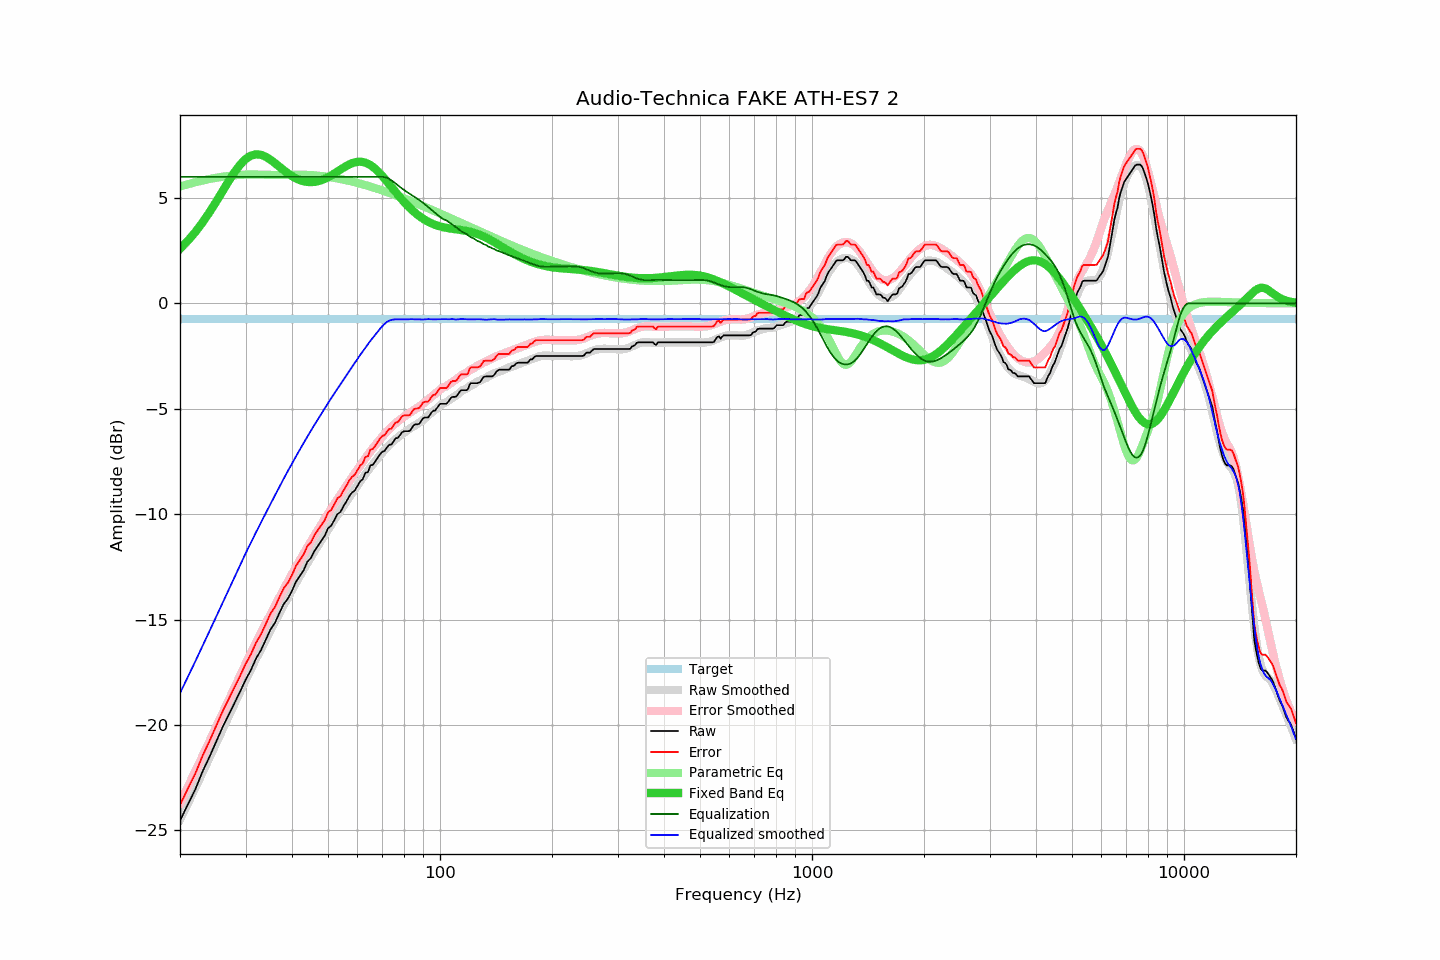

Data behind this chart, as committed beside it:
frequency, raw, error, smoothed, error_smoothed, equalization, parametric_eq, equalized_raw, equalized_smoothed, target
20, -24.55, -23.80, -24.50, -23.71, 6.00, 2.59, -18.55, -18.50, -0.75
21, -23.77, -23.02, -23.73, -22.94, 6.00, 2.97, -17.77, -17.73, -0.75
22, -23.05, -22.30, -22.98, -22.20, 6.00, 3.39, -17.05, -16.98, -0.75
23, -22.21, -21.46, -22.25, -21.48, 6.00, 3.84, -16.21, -16.25, -0.75
24, -21.52, -20.77, -21.55, -20.79, 6.00, 4.32, -15.52, -15.55, -0.75
25, -20.81, -20.06, -20.88, -20.12, 6.00, 4.81, -14.81, -14.88, -0.75
26, -20.13, -19.38, -20.23, -19.47, 6.00, 5.31, -14.13, -14.23, -0.75
27, -19.54, -18.79, -19.60, -18.85, 6.00, 5.78, -13.54, -13.60, -0.75
28, -18.97, -18.22, -19.00, -18.25, 6.00, 6.21, -12.97, -13.00, -0.75
29, -18.43, -17.68, -18.43, -17.68, 6.00, 6.57, -12.43, -12.43, -0.75
30, -17.87, -17.12, -17.87, -17.12, 6.00, 6.84, -11.87, -11.87, -0.75
31, -17.41, -16.66, -17.36, -16.61, 6.00, 7.01, -11.41, -11.36, -0.75
32, -16.86, -16.11, -16.87, -16.12, 6.00, 7.07, -10.86, -10.87, -0.75
33, -16.46, -15.71, -16.40, -15.65, 6.00, 7.05, -10.46, -10.40, -0.75
34, -15.97, -15.22, -15.96, -15.20, 6.00, 6.95, -9.97, -9.96, -0.75
35, -15.48, -14.73, -15.53, -14.77, 6.00, 6.81, -9.48, -9.53, -0.75
36, -15.16, -14.41, -15.11, -14.35, 6.00, 6.65, -9.16, -9.11, -0.75
37, -14.69, -13.94, -14.71, -13.95, 6.00, 6.48, -8.69, -8.71, -0.75
38, -14.27, -13.52, -14.32, -13.57, 6.00, 6.31, -8.27, -8.32, -0.75
39, -14.01, -13.26, -13.95, -13.20, 6.00, 6.16, -8.01, -7.95, -0.75
40, -13.64, -12.89, -13.60, -12.85, 6.00, 6.03, -7.64, -7.60, -0.75
41, -13.21, -12.46, -13.26, -12.51, 6.00, 5.93, -7.21, -7.26, -0.75
42, -12.93, -12.18, -12.94, -12.19, 6.00, 5.85, -6.93, -6.94, -0.75
43, -12.66, -11.91, -12.63, -11.87, 6.00, 5.79, -6.66, -6.63, -0.75
44, -12.26, -11.51, -12.32, -11.57, 6.00, 5.76, -6.26, -6.32, -0.75
45, -12.08, -11.33, -12.04, -11.29, 6.00, 5.75, -6.08, -6.04, -0.75
46, -11.74, -10.99, -11.76, -11.01, 6.00, 5.76, -5.74, -5.76, -0.75
47, -11.50, -10.75, -11.50, -10.74, 6.00, 5.79, -5.50, -5.50, -0.75
48, -11.26, -10.51, -11.24, -10.48, 6.00, 5.84, -5.26, -5.24, -0.75
49, -11.03, -10.28, -10.98, -10.23, 6.00, 5.91, -5.03, -4.98, -0.75
50, -10.67, -9.92, -10.74, -9.99, 6.00, 5.98, -4.67, -4.74, -0.75
51, -10.55, -9.80, -10.51, -9.75, 6.00, 6.07, -4.55, -4.51, -0.75
52, -10.28, -9.53, -10.27, -9.52, 6.00, 6.16, -4.28, -4.27, -0.75
53, -10.00, -9.25, -10.05, -9.30, 6.00, 6.25, -4.00, -4.05, -0.75
54, -9.90, -9.15, -9.83, -9.08, 6.00, 6.34, -3.90, -3.83, -0.75
55, -9.63, -8.88, -9.62, -8.87, 6.00, 6.43, -3.63, -3.62, -0.75
56, -9.41, -8.66, -9.42, -8.66, 6.00, 6.52, -3.41, -3.42, -0.75
57, -9.16, -8.41, -9.21, -8.46, 6.00, 6.59, -3.16, -3.21, -0.75
58, -8.98, -8.23, -9.01, -8.26, 6.00, 6.64, -2.98, -3.01, -0.75
59, -8.88, -8.13, -8.83, -8.07, 6.00, 6.69, -2.88, -2.83, -0.75
60, -8.66, -7.91, -8.64, -7.88, 6.00, 6.71, -2.66, -2.64, -0.75
61, -8.45, -7.70, -8.45, -7.70, 6.00, 6.72, -2.45, -2.45, -0.75
62, -8.34, -7.59, -8.28, -7.52, 6.00, 6.70, -2.34, -2.28, -0.75
63, -8.04, -7.29, -8.11, -7.35, 6.00, 6.67, -2.04, -2.11, -0.75
64, -8.01, -7.26, -7.93, -7.19, 6.00, 6.62, -2.01, -1.93, -0.75
65, -7.69, -6.94, -7.78, -7.03, 6.00, 6.55, -1.69, -1.78, -0.75
66, -7.66, -6.91, -7.63, -6.87, 6.00, 6.47, -1.66, -1.63, -0.75
67, -7.50, -6.75, -7.48, -6.73, 6.00, 6.38, -1.50, -1.48, -0.75
68, -7.33, -6.58, -7.34, -6.59, 6.00, 6.27, -1.33, -1.34, -0.75
69, -7.16, -6.41, -7.21, -6.45, 6.00, 6.16, -1.16, -1.21, -0.75
70, -7.04, -6.29, -7.08, -6.32, 6.00, 6.04, -1.04, -1.08, -0.75
71, -7.00, -6.25, -6.96, -6.20, 5.98, 5.91, -1.02, -0.97, -0.75
72, -6.84, -6.09, -6.83, -6.08, 5.95, 5.78, -0.89, -0.88, -0.75
73, -6.71, -5.96, -6.72, -5.97, 5.90, 5.65, -0.81, -0.83, -0.75
74, -6.70, -5.95, -6.62, -5.87, 5.83, 5.53, -0.86, -0.78, -0.75
75, -6.55, -5.80, -6.53, -5.77, 5.76, 5.40, -0.79, -0.77, -0.75
76, -6.40, -5.65, -6.44, -5.68, 5.68, 5.27, -0.71, -0.76, -0.75
77, -6.39, -5.64, -6.36, -5.60, 5.60, 5.15, -0.79, -0.76, -0.75
78, -6.26, -5.51, -6.28, -5.52, 5.52, 5.04, -0.74, -0.76, -0.75
79, -6.12, -5.37, -6.21, -5.45, 5.45, 4.92, -0.67, -0.76, -0.75
... 553 more rows
